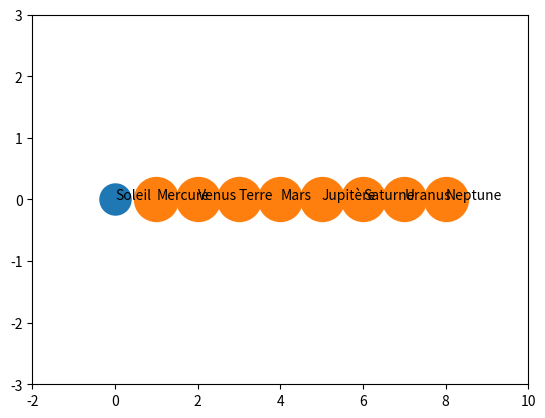

Python code for this plot:
import matplotlib.pyplot as plt

#1 : nommer les planets avec une list []
planetes = [
    
    "Mercure",
    "Venus",
    "Terre",
    "Mars",
    "Jupitère",
    "Saturne",
    "Uranus",
    "Neptune",
]

#2 : faire une liste de cordonnée x et y avec des listes
x = [1, 2, 3, 4, 5, 6, 7, 8]
y = [0, 0, 0, 0, 0, 0, 0, 0]

# 3 : utiliser scatter de plt afin de dessiner un rond en le nommant le soleil avec label
plt.scatter(0,0, s=500, label="Soleil") # s pour size
plt.text(0, 0, "Soleil")

#4 : utiliser scatter afin d'avoir les coordonnée de x et y des planète avec une taille de 1000
plt.scatter(x,y, s=1000)

for i in range(len(planetes)) : #len c'est pour compter le nombre d'une liste
    plt.text(x[i], y[i], planetes[i]) #il écrit et nomme les planète

plt.xlim(-2, 10) #limite de l'axe horizontal x
plt.ylim(-3, 3) #limite de l'axe vertical y

plt.grid #ajt la grille au graphique

plt.show()
